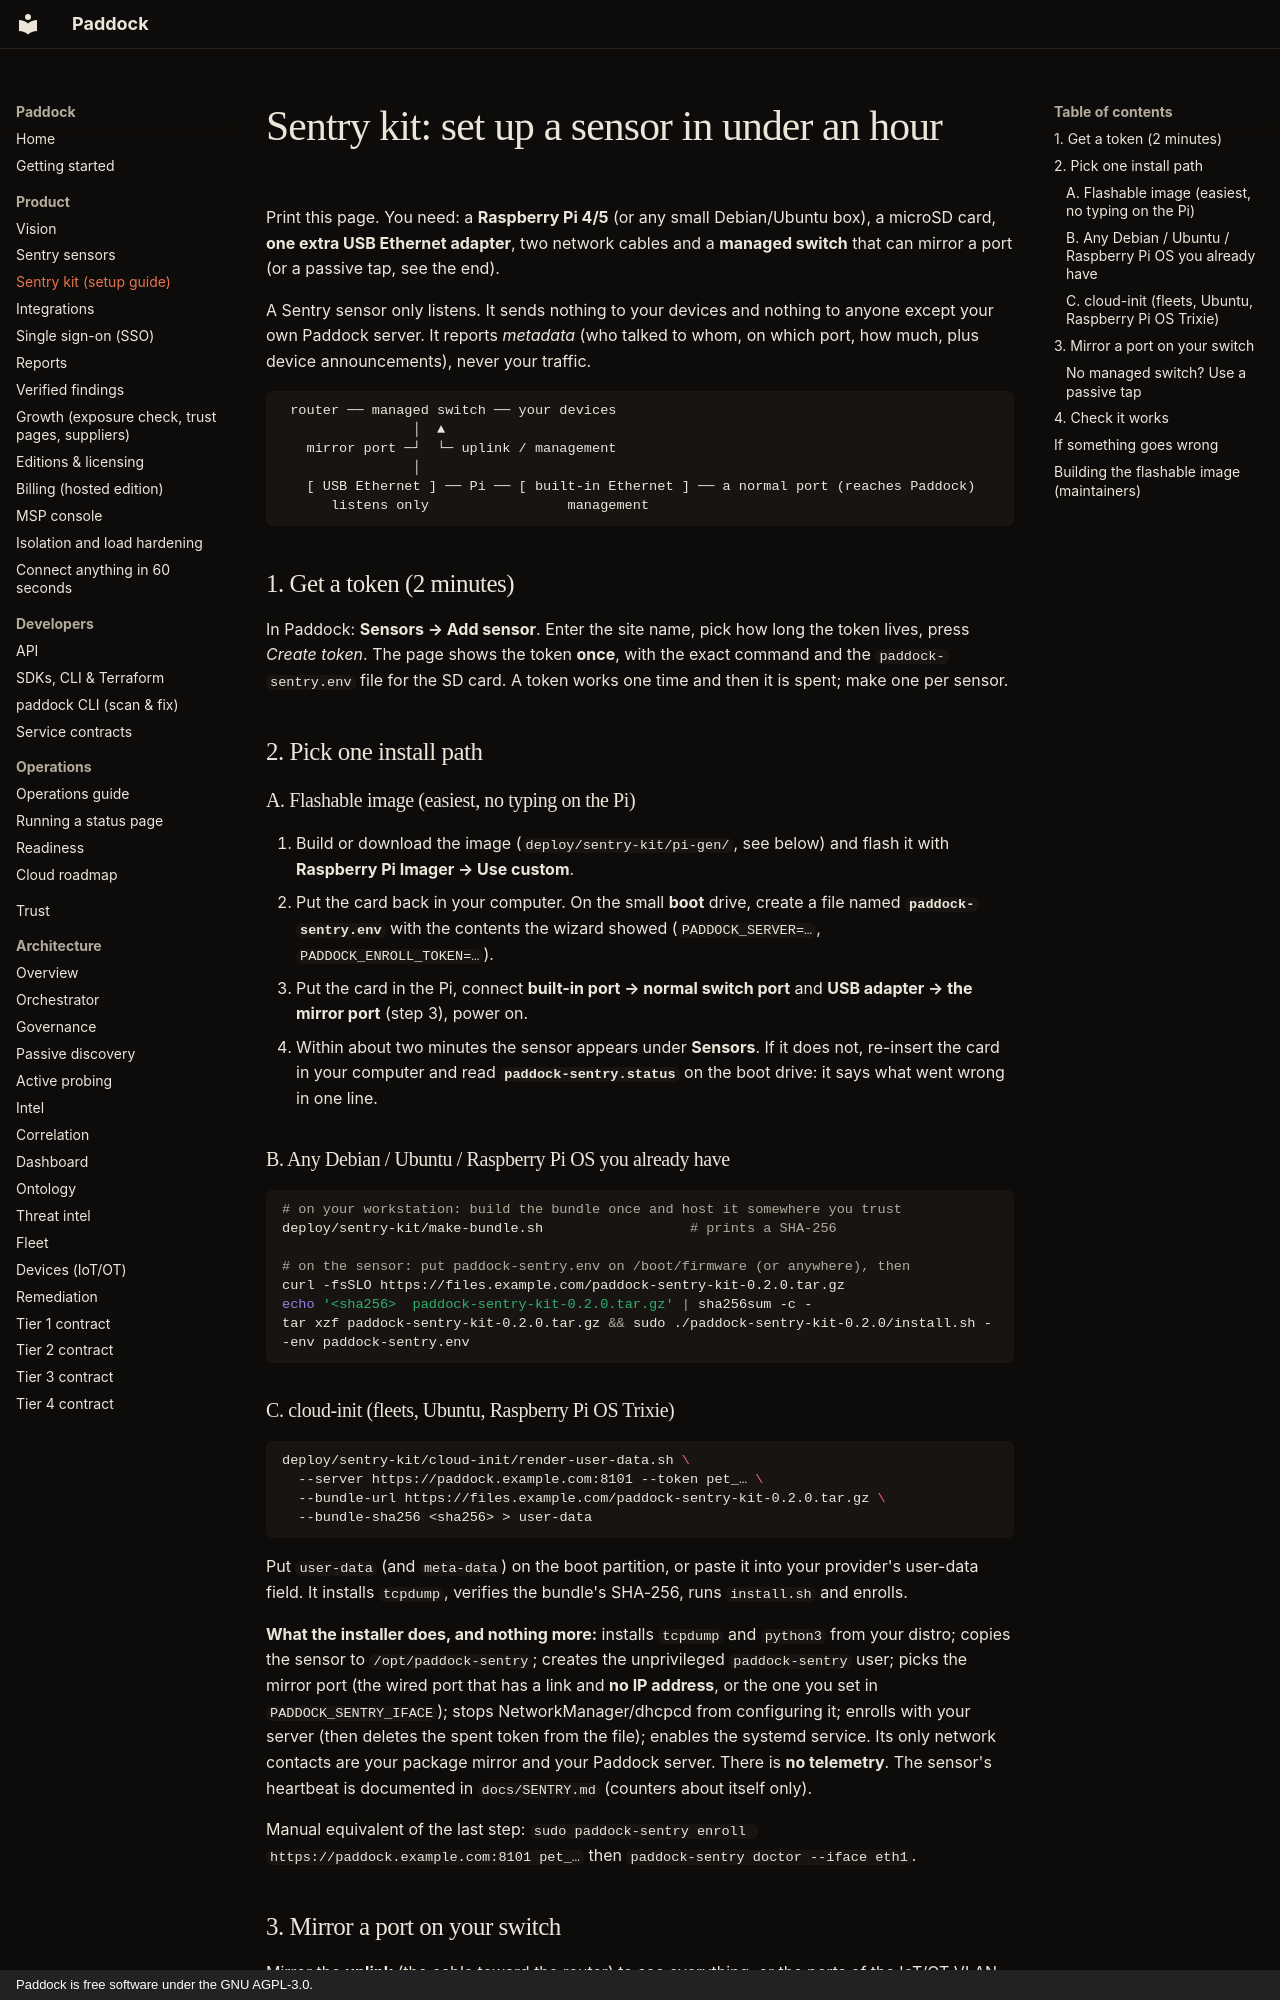

repository: brandongraff-dev/Paddock · page: SENTRY_KIT/index.html · generator: mkdocs · copyright: Paddock is free software under the GNU AGPL-3.0.

# Sentry kit: set up a sensor in under an hour

Print this page. You need: a **Raspberry Pi 4/5** (or any small Debian/Ubuntu
box), a microSD card, **one extra USB Ethernet adapter**, two network cables and
a **managed switch** that can mirror a port (or a passive tap, see the end).

A Sentry sensor only listens. It sends nothing to your devices and nothing to
anyone except your own Paddock server. It reports *metadata* (who talked to whom,
on which port, how much, plus device announcements), never your traffic.

```
 router ── managed switch ── your devices
                │  ▲
   mirror port ─┘  └─ uplink / management
                │
   [ USB Ethernet ] ── Pi ── [ built-in Ethernet ] ── a normal port (reaches Paddock)
      listens only                 management
```

## 1. Get a token (2 minutes)

In Paddock: **Sensors → Add sensor**. Enter the site name, pick how long the
token lives, press *Create token*. The page shows the token **once**, with the
exact command and the `paddock-sentry.env` file for the SD card. A token works
one time and then it is spent; make one per sensor.

## 2. Pick one install path

### A. Flashable image (easiest, no typing on the Pi)

1. Build or download the image (`deploy/sentry-kit/pi-gen/`, see below) and flash it
   with **Raspberry Pi Imager → Use custom**.
2. Put the card back in your computer. On the small **boot** drive, create a file
   named **`paddock-sentry.env`** with the contents the wizard showed
   (`PADDOCK_SERVER=…`, `PADDOCK_ENROLL_TOKEN=…`).
3. Put the card in the Pi, connect **built-in port → normal switch port** and
   **USB adapter → the mirror port** (step 3), power on.
4. Within about two minutes the sensor appears under **Sensors**. If it does not,
   re-insert the card in your computer and read **`paddock-sentry.status`** on the
   boot drive: it says what went wrong in one line.

### B. Any Debian / Ubuntu / Raspberry Pi OS you already have

```bash
# on your workstation: build the bundle once and host it somewhere you trust
deploy/sentry-kit/make-bundle.sh                  # prints a SHA-256

# on the sensor: put paddock-sentry.env on /boot/firmware (or anywhere), then
curl -fsSLO https://files.example.com/paddock-sentry-kit-0.2.0.tar.gz
echo '<sha256>  paddock-sentry-kit-0.2.0.tar.gz' | sha256sum -c -
tar xzf paddock-sentry-kit-0.2.0.tar.gz && sudo ./paddock-sentry-kit-0.2.0/install.sh --env paddock-sentry.env
```

### C. cloud-init (fleets, Ubuntu, Raspberry Pi OS Trixie)

```bash
deploy/sentry-kit/cloud-init/render-user-data.sh \
  --server https://paddock.example.com:8101 --token pet_… \
  --bundle-url https://files.example.com/paddock-sentry-kit-0.2.0.tar.gz \
  --bundle-sha256 <sha256> > user-data
```

Put `user-data` (and `meta-data`) on the boot partition, or paste it into your
provider's user-data field. It installs `tcpdump`, verifies the bundle's SHA-256,
runs `install.sh` and enrolls.

**What the installer does, and nothing more:** installs `tcpdump` and `python3`
from your distro; copies the sensor to `/opt/paddock-sentry`; creates the
unprivileged `paddock-sentry` user; picks the mirror port (the wired port that has
a link and **no IP address**, or the one you set in `PADDOCK_SENTRY_IFACE`); stops
NetworkManager/dhcpcd from configuring it; enrolls with your server (then deletes
the spent token from the file); enables the systemd service. Its only network
contacts are your package mirror and your Paddock server. There is **no
telemetry**. The sensor's heartbeat is documented in `docs/SENTRY.md`
(counters about itself only).

Manual equivalent of the last step: `sudo paddock-sentry enroll https://paddock.example.com:8101 pet_…`
then `paddock-sentry doctor --iface eth1`.
